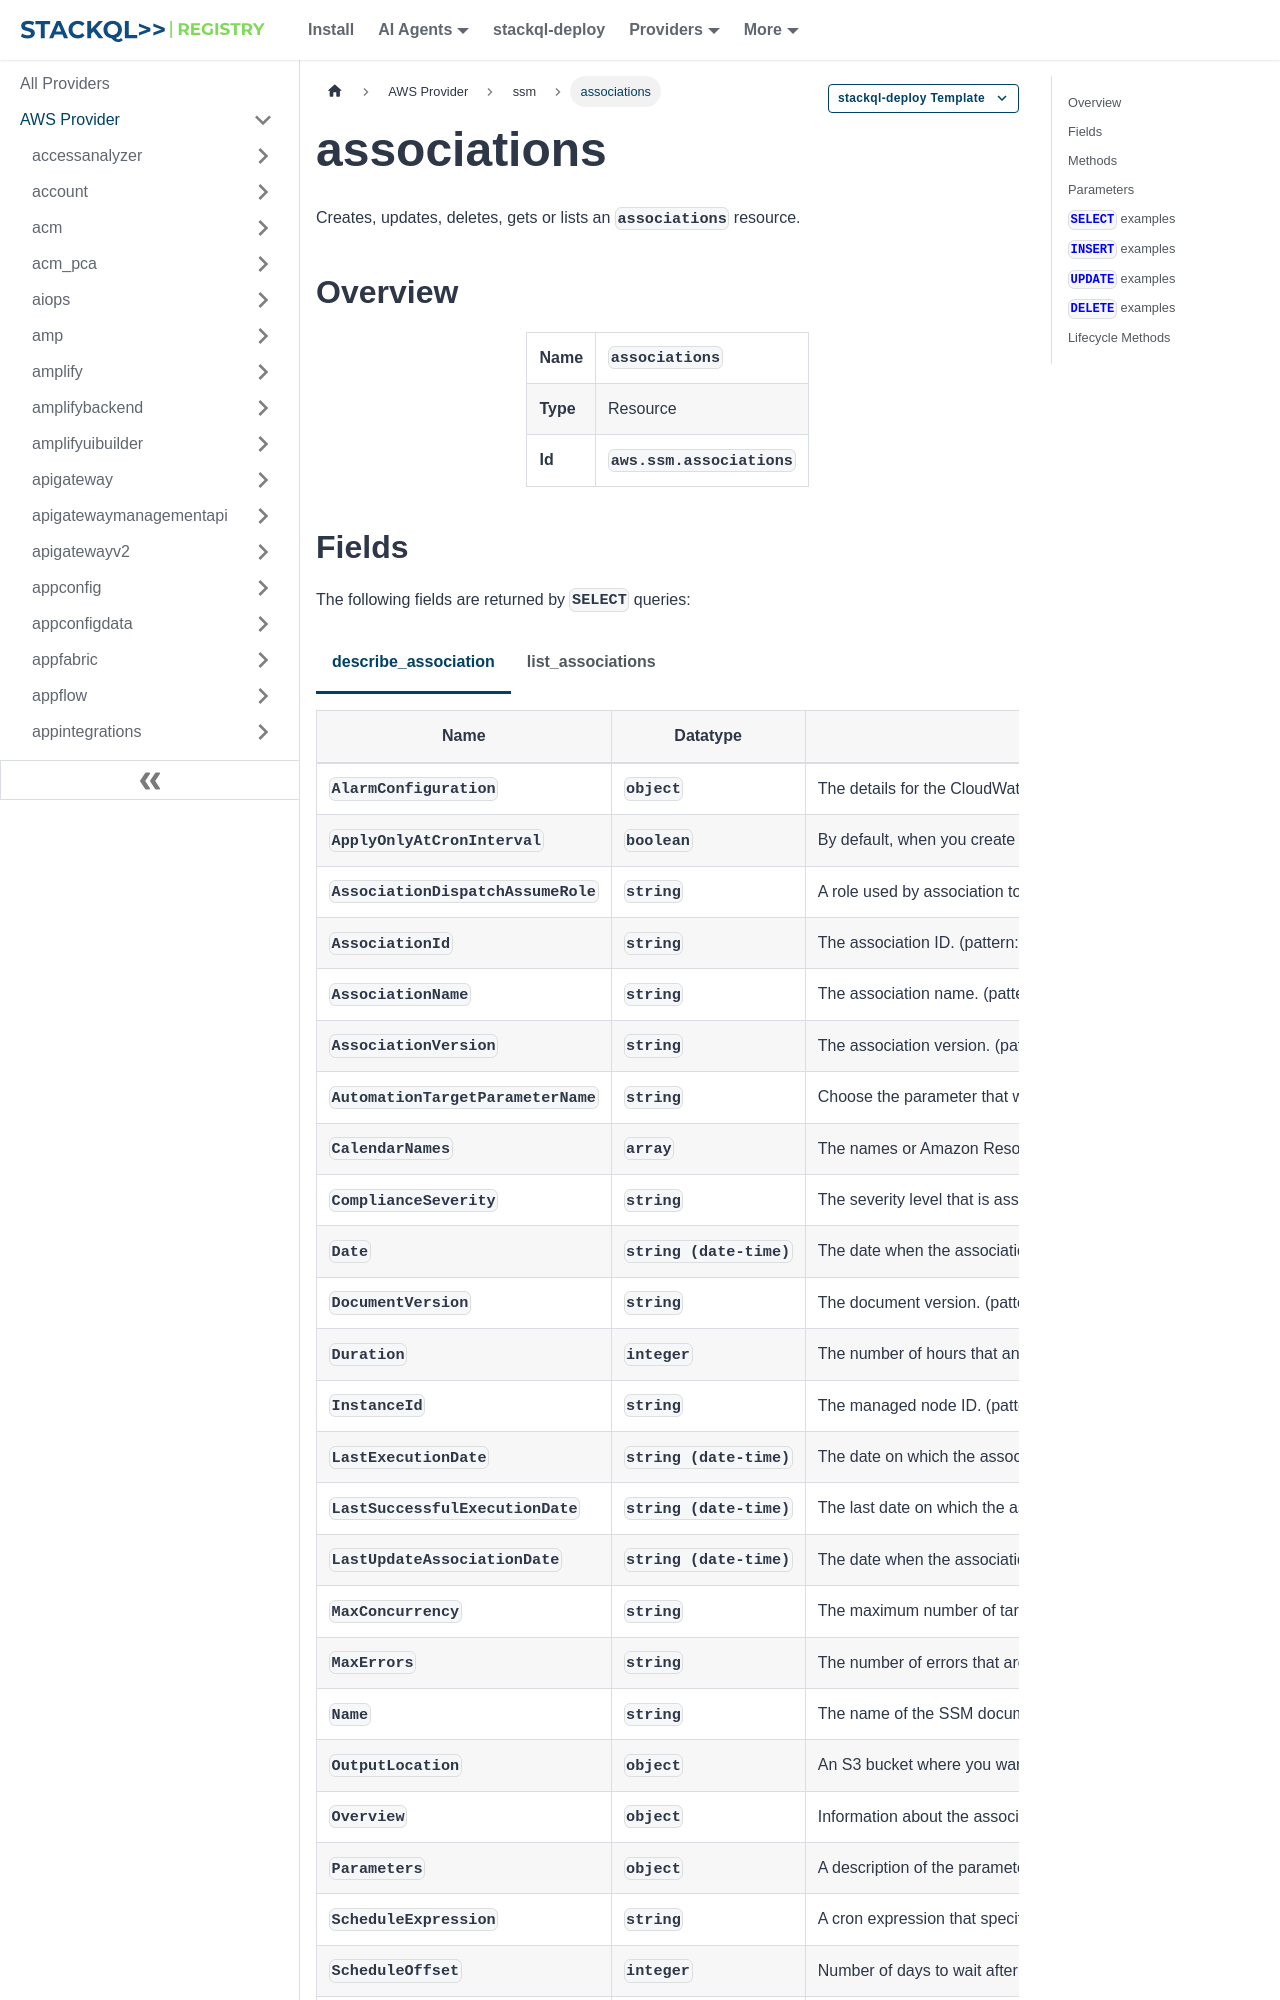

repository: stackql-registry/stackql-provider-aws · page: services/ssm/associations.html · generator: docusaurus

--- 
title: associations
hide_title: false
hide_table_of_contents: false
keywords:
  - associations
  - ssm
  - aws
  - infrastructure-as-code
  - configuration-as-data
  - cloud inventory
description: Query, deploy and manage aws resources using SQL
custom_edit_url: null
image: /img/stackql-aws-provider-featured-image.png
---

import CopyableCode from '@site/src/components/CopyableCode/CopyableCode';
import CodeBlock from '@theme/CodeBlock';
import Tabs from '@theme/Tabs';
import TabItem from '@theme/TabItem';

Creates, updates, deletes, gets or lists an <code>associations</code> resource.

## Overview
<table><tbody>
<tr><td><b>Name</b></td><td><CopyableCode code="associations" /></td></tr>
<tr><td><b>Type</b></td><td>Resource</td></tr>
<tr><td><b>Id</b></td><td><CopyableCode code="aws.ssm.associations" /></td></tr>
</tbody></table>
